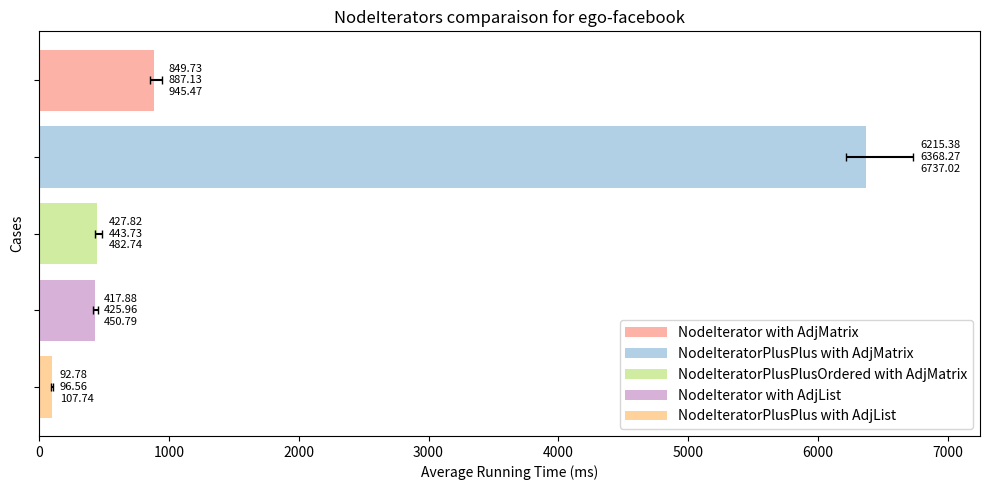

Here is the Python script that generated this plot: (Note: this script raises an exception after producing the figure.)
import matplotlib.pyplot as plt
import os

alg_names = ['NodeIterator with AdjMatrix', 'NodeIteratorPlusPlus with AdjMatrix','NodeIteratorPlusPlusOrdered with AdjMatrix', 'NodeIterator with AdjList', 'NodeIteratorPlusPlus with AdjList']
alg_times = [887.135, 6368.27, 443.727, 425.964, 96.556]
alg_min_times = [849.731, 6215.38, 427.824, 417.878, 92.7837]
alg_max_times = [945.467, 6737.02, 482.74, 450.794, 107.744]

bar_width = 0.35
index = range(len(alg_names))

colors = ["#fd7f6f", "#7eb0d5", "#b2e061", "#bd7ebe", "#ffb55a"]

fig, ax = plt.subplots(figsize=(10, 5), dpi=100)

bars = ax.barh(index, alg_times, xerr=[[alg_times[i] - alg_min_times[i] for i in range(len(alg_times))], 
                                         [alg_max_times[i] - alg_times[i] for i in range(len(alg_times))]], 
               color=colors, alpha=0.6, capsize=3)

for i, (v, vmin, vmax) in enumerate(zip(alg_times, alg_min_times, alg_max_times)):
    ax.text(vmax + 50, i, f'{vmin:.2f}\n{v:.2f}\n{vmax:.2f}', va='center', fontsize=8)

ax.set_xlabel('Average Running Time (ms)')
ax.set_ylabel('Cases')
ax.set_yticks(index)
ax.set_yticklabels([])  # Remove y-axis labels
ax.invert_yaxis()
ax.legend(bars, alg_names, loc='lower right', handlelength=3)  # Add algorithm names to the legend
#set title
ax.set_title('NodeIterators comparaison for ego-facebook')

plt.xlim(0, 7250)
plt.tight_layout()

# Saving the plot
script_dir = os.path.dirname(os.path.abspath(__file__))
plt.savefig(os.path.join(script_dir, 'NodeIteratorsFacebook.png'))

plt.show()
